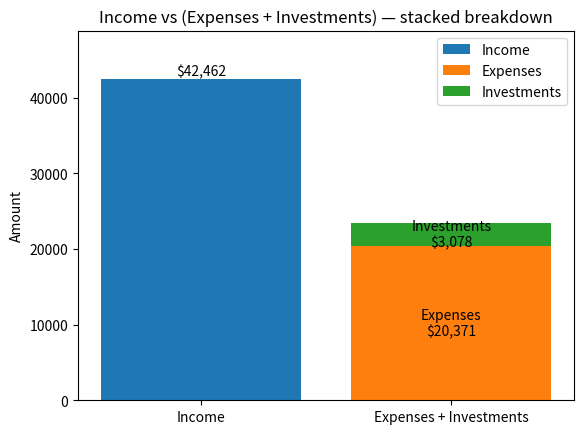
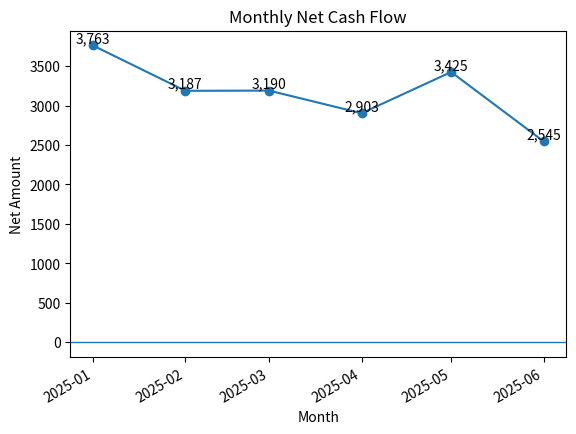

The matplotlib source for these figures, in order: (Note: this script raises an exception after producing the figures.)
#!/usr/bin/env python3
"""
Cashflow analysis utilities (pure pandas + matplotlib).

- Generate sample data (optional)
- Plot & SAVE charts to a user-provided directory (PNG/PDF/SVG or any Matplotlib-supported format)
- No seaborn, one chart per figure, no custom colors

Columns expected in your DataFrame:
    Date (datetime-like or parseable by pandas)
    Flow Type (one of: income, expense, investment — case-insensitive, plural handled)
    Category (string)
    Amount (numeric; ideally income positive, expenses/investments negative)

Quick start (inside Python):
    import pandas as pd
    from cashflow_analysis import (
        generate_sample_finance_df, run_all_charts, SUGGESTED_CATEGORIES
    )

    df = generate_sample_finance_df(start="2025-01-01", months=6)
    run_all_charts(df, save_dir="charts_out", top_n=8, formats=("png","pdf"), dpi=150)

"""

from __future__ import annotations

import math
from dataclasses import dataclass
from typing import Iterable, List, Sequence, Tuple

import numpy as np
import pandas as pd
import matplotlib.pyplot as plt

from datetime import datetime
from dateutil.relativedelta import relativedelta


# ------------------------------
# Suggested category schema
# ------------------------------

SUGGESTED_CATEGORIES = {
    "Income": ["Salary","Bonus","Interest & Dividends","Refunds","Other Income"],
    "Expenses - Fixed": ["Rent/Mortgage","Utilities","Insurance","Phone & Internet","Childcare","Debt Payments","Subscriptions"],
    "Expenses - Variable": ["Groceries","Dining Out","Transportation","Fuel","Public Transit","Health & Fitness","Medical","Entertainment","Shopping","Education","Travel","Gifts/Donations","Home","Pets","Taxes","Fees","Misc"],
    "Investments / Savings": ["401k","IRA","Brokerage","HSA","529","Emergency Fund","High-Yield Savings","Crypto"],
}


# ------------------------------
# Helpers
# ------------------------------

def _normalize_flows(df: pd.DataFrame, flow_col: str = "Flow Type") -> pd.Series:
    s = df[flow_col].astype(str).str.lower().str.strip()
    return s.replace({
        "expenses":"expense",
        "investments":"investment",
        "incomes":"income"
    })


def _ensure_month(df: pd.DataFrame, date_col: str = "Date") -> pd.Series:
    d = pd.to_datetime(df[date_col], errors="coerce")
    return d.dt.to_period("M").dt.to_timestamp()


def _mag(x: float) -> float:
    return float(abs(x))


def _save(fig: plt.Figure, save_dir: str, base: str, formats: Sequence[str] = ("png",), dpi: int = 150) -> List[str]:
    """
    Save a Matplotlib Figure to multiple formats in save_dir.
    Returns the list of saved file paths.
    """
    from pathlib import Path
    outdir = Path(save_dir)
    outdir.mkdir(parents=True, exist_ok=True)

    paths = []
    for ext in formats:
        fpath = outdir / f"{base}.{ext.lstrip('.')}"
        kwargs = {"bbox_inches": "tight"}
        if ext.lower() in ("png", "jpg", "jpeg", "webp", "tif", "tiff"):
            kwargs["dpi"] = dpi
            kwargs["facecolor"] = "white"
        fig.savefig(str(fpath), **kwargs)
        paths.append(str(fpath))
    plt.close(fig)
    return paths


# ------------------------------
# Sample data generator
# ------------------------------

def generate_sample_finance_df(start: str = "2025-01-01", months: int = 8, seed: int = 42) -> pd.DataFrame:
    """
    Create a realistic sample transactions DataFrame with columns:
      - Date (datetime)
      - Flow Type  ('income', 'expense', 'investment')
      - Category
      - Amount     (income > 0, expenses/investments < 0 preferred)
    """
    rng = np.random.default_rng(seed)
    start_dt = pd.to_datetime(start)
    end_dt = (start_dt + relativedelta(months=months)) - pd.Timedelta(days=1)
    dates = pd.date_range(start_dt, end_dt, freq="D")

    income_cats = ["Salary", "Bonus", "Interest & Dividends", "Refunds", "Other Income"]
    expense_fixed = ["Rent/Mortgage", "Utilities", "Insurance", "Phone & Internet", "Subscriptions"]
    expense_var = ["Groceries", "Dining Out", "Transportation", "Fuel", "Health & Fitness",
                   "Medical", "Entertainment", "Shopping", "Education", "Travel",
                   "Gifts/Donations", "Home", "Pets", "Taxes", "Fees", "Misc"]
    invest_cats = ["401k", "IRA", "Brokerage", "HSA", "Emergency Fund", "High-Yield Savings", "529"]

    rows = []

    # Income: 2 paychecks / month + occasional extras
    for month_start in pd.date_range(start_dt, end_dt, freq="MS"):
        for _ in range(2):
            pay_date = month_start + pd.Timedelta(days=int(rng.integers(1, 28)))
            rows.append({"Date": pay_date, "Flow Type": "income", "Category": "Salary",
                         "Amount": float(rng.normal(3500, 200))})
        if rng.random() < 0.25:
            bonus_date = month_start + pd.Timedelta(days=int(rng.integers(1, 28)))
            rows.append({"Date": bonus_date, "Flow Type": "income", "Category": rng.choice(income_cats[1:]),
                         "Amount": float(rng.normal(800, 150))})

    # Fixed expenses: monthly
    for month_start in pd.date_range(start_dt, end_dt, freq="MS"):
        rows.append({"Date": month_start + pd.Timedelta(days=1), "Flow Type": "expense",
                     "Category": "Rent/Mortgage", "Amount": float(-rng.normal(1800, 50))})
        for cat in ["Utilities", "Phone & Internet", "Insurance", "Subscriptions"]:
            if rng.random() < 0.9:
                rows.append({"Date": month_start + pd.Timedelta(days=int(rng.integers(5, 20))),
                             "Flow Type": "expense", "Category": cat,
                             "Amount": float(-rng.normal({"Utilities":180,"Phone & Internet":80,"Insurance":160,"Subscriptions":40}[cat], 15))})

    # Variable expenses: frequent
    for d in dates:
        if d.weekday() in (4, 5, 6) and rng.random() < 0.5:  # groceries
            rows.append({"Date": d, "Flow Type": "expense", "Category": "Groceries",
                         "Amount": float(-rng.normal(70, 20))})
        if rng.random() < 0.25:  # dining
            rows.append({"Date": d, "Flow Type": "expense", "Category": "Dining Out",
                         "Amount": float(-rng.normal(25, 12))})
        for cat, p, mean in [
            ("Transportation", 0.10, 18),
            ("Fuel",           0.08, 45),
            ("Health & Fitness", 0.03, 40),
            ("Entertainment",  0.05, 22),
            ("Shopping",       0.04, 55),
            ("Medical",        0.01, 120),
            ("Education",      0.01, 150),
            ("Travel",         0.005, 220),
            ("Gifts/Donations",0.01, 60),
            ("Home",           0.01, 80),
            ("Pets",           0.01, 35),
            ("Taxes",          0.005, 400),
            ("Fees",           0.02, 8),
            ("Misc",           0.03, 15),
        ]:
            if rng.random() < p:
                rows.append({"Date": d, "Flow Type": "expense", "Category": cat,
                             "Amount": float(-abs(rng.normal(mean, mean*0.4)))})

    # Investments: weekly-ish
    for d in dates[::7]:
        if rng.random() < 0.9:
            rows.append({"Date": d, "Flow Type": "investment", "Category": rng.choice(invest_cats),
                         "Amount": float(-rng.normal(150, 40))})

    df = pd.DataFrame(rows).sort_values("Date").reset_index(drop=True)
    df["Amount"] = df["Amount"].round(2)
    return df


# ------------------------------
# Plotting primitives (each returns saved file paths)
# ------------------------------

def plot_income_vs_expenses_investments(df: pd.DataFrame,
                                        save_dir: str,
                                        base_filename: str = "income_vs_outflows_stacked",
                                        amount_col: str = "Amount",
                                        flow_col: str = "Flow Type",
                                        formats: Sequence[str] = ("png","pdf","svg"),
                                        dpi: int = 150) -> List[str]:
    """One figure: two x positions; second bar stacked: expenses + investments."""
    flow = _normalize_flows(df, flow_col)
    amt = df[amount_col].astype(float)

    income_sum = amt[flow.eq("income")].sum()
    if income_sum <= 0:
        income_sum = df.loc[flow.eq("income"), amount_col].abs().sum()

    exp_signed = amt[flow.eq("expense")].sum()
    inv_signed = amt[flow.eq("investment")].sum()

    exp_mag = -exp_signed if exp_signed < 0 else df.loc[flow.eq("expense"), amount_col].abs().sum()
    inv_mag = -inv_signed if inv_signed < 0 else df.loc[flow.eq("investment"), amount_col].abs().sum()

    fig, ax = plt.subplots()
    x_income, x_out = 0, 1

    ax.bar([x_income], [income_sum], label="Income")
    ax.bar([x_out], [exp_mag], label="Expenses")
    ax.bar([x_out], [inv_mag], bottom=[exp_mag], label="Investments")

    ax.set_xticks([x_income, x_out])
    ax.set_xticklabels(["Income", "Expenses + Investments"])
    ax.set_ylabel("Amount")
    ax.set_title("Income vs (Expenses + Investments) — stacked breakdown")
    ax.legend(loc="best")

    ax.text(x_income, income_sum, f"${income_sum:,.0f}", ha="center", va="bottom")
    if exp_mag > 0:
        ax.text(x_out, exp_mag/2, f"Expenses\n${exp_mag:,.0f}", ha="center", va="center")
    if inv_mag > 0:
        ax.text(x_out, exp_mag + inv_mag/2, f"Investments\n${inv_mag:,.0f}", ha="center", va="center")

    ymax = max(income_sum, exp_mag + inv_mag) * 1.15 if (income_sum and (exp_mag + inv_mag)) else None
    if ymax:
        ax.set_ylim(0, ymax)

    return _save(fig, save_dir, base_filename, formats=formats, dpi=dpi)


def plot_monthly_net_cashflow(df: pd.DataFrame,
                              save_dir: str,
                              base_filename: str = "monthly_net_cashflow",
                              date_col: str = "Date",
                              amount_col: str = "Amount",
                              formats: Sequence[str] = ("png","pdf","svg"),
                              dpi: int = 150) -> List[str]:
    month = _ensure_month(df, date_col)
    monthly = df.assign(_month=month).groupby("_month")[amount_col].sum()

    fig, ax = plt.subplots()
    ax.plot(monthly.index, monthly.values, marker="o")
    ax.axhline(0, linewidth=1)
    ax.set_title("Monthly Net Cash Flow")
    ax.set_xlabel("Month")
    ax.set_ylabel("Net Amount")
    for x, y in zip(monthly.index, monthly.values):
        ax.text(x, y, f"{y:,.0f}", ha="center", va="bottom")
    fig.autofmt_xdate()

    return _save(fig, save_dir, base_filename, formats=formats, dpi=dpi)


def plot_monthly_outflows_by_category(df: pd.DataFrame,
                                      save_dir: str,
                                      base_filename: str = "monthly_outflows_by_category_topN",
                                      date_col: str = "Date",
                                      amount_col: str = "Amount",
                                      flow_col: str = "Flow Type",
                                      category_col: str = "Category",
                                      top_n: int = 8,
                                      formats: Sequence[str] = ("png","pdf","svg"),
                                      dpi: int = 150) -> List[str]:
    flow = _normalize_flows(df, flow_col)
    month = _ensure_month(df, date_col)

    out = df.loc[flow.isin(["expense","investment"])].copy()
    out["_month"] = month.loc[out.index]
    out["_mag"] = out[amount_col].apply(_mag)

    pivot = out.pivot_table(index="_month", columns=category_col, values="_mag", aggfunc="sum").fillna(0)

    totals = pivot.sum().sort_values(ascending=False)
    top_cols = totals.head(top_n).index
    top_pivot = pivot[top_cols].copy()
    if len(totals) > top_n:
        top_pivot["Other"] = pivot.drop(columns=top_cols).sum(axis=1)

    fig, ax = plt.subplots()
    top_pivot.plot(kind="bar", stacked=True, ax=ax)
    ax.set_title(f"Monthly Outflows by Category (Top {top_n})")
    ax.set_xlabel("Month")
    ax.set_ylabel("Amount")
    fig.autofmt_xdate()
    ax.legend(loc="best")

    return _save(fig, save_dir, base_filename, formats=formats, dpi=dpi)


def plot_pareto_outflows(df: pd.DataFrame,
                         save_dir: str,
                         base_filename: str = "pareto_outflows_by_category",
                         amount_col: str = "Amount",
                         flow_col: str = "Flow Type",
                         category_col: str = "Category",
                         formats: Sequence[str] = ("png","pdf","svg"),
                         dpi: int = 150) -> List[str]:
    flow = _normalize_flows(df, flow_col)
    out = df.loc[flow.isin(["expense","investment"])].copy()
    out["_mag"] = out[amount_col].apply(_mag)

    by_cat = out.groupby(category_col)["_mag"].sum().sort_values(ascending=False)
    cum_pct = by_cat.cumsum() / by_cat.sum() * 100.0

    fig, ax1 = plt.subplots()
    ax1.bar(by_cat.index, by_cat.values)
    ax1.set_ylabel("Amount")
    ax1.set_title("Pareto of Outflows by Category")
    ax1.set_xticklabels(by_cat.index, rotation=45, ha="right")

    ax2 = ax1.twinx()
    ax2.plot(by_cat.index, cum_pct.values, marker="o")
    ax2.set_ylabel("Cumulative %")
    ax2.axhline(80, linestyle="--", linewidth=1)

    fig.tight_layout()
    return _save(fig, save_dir, base_filename, formats=formats, dpi=dpi)


def plot_savings_rate(df: pd.DataFrame,
                      save_dir: str,
                      base_filename: str = "savings_rate_by_month",
                      date_col: str = "Date",
                      flow_col: str = "Flow Type",
                      amount_col: str = "Amount",
                      formats: Sequence[str] = ("png","pdf","svg"),
                      dpi: int = 150) -> List[str]:
    flow = _normalize_flows(df, flow_col)
    month = _ensure_month(df, date_col)
    d = df.assign(_month=month, _flow=flow)

    monthly_income = d.loc[d["_flow"].eq("income")].groupby("_month")[amount_col].sum()
    monthly_out = d.loc[d["_flow"].isin(["expense","investment"])].assign(_mag=lambda x: x[amount_col].abs()).groupby("_month")["_mag"].sum()

    sr = (monthly_income - monthly_out) / monthly_income.replace(0, np.nan)

    fig, ax = plt.subplots()
    ax.plot(sr.index, (sr * 100).values, marker="o")
    ax.set_title("Savings Rate by Month")
    ax.set_xlabel("Month")
    ax.set_ylabel("Savings Rate (%)")
    for x, y in zip(sr.index, (sr*100).values):
        if pd.notna(y):
            ax.text(x, y, f"{y:,.1f}%", ha="center", va="bottom")
    fig.autofmt_xdate()

    return _save(fig, save_dir, base_filename, formats=formats, dpi=dpi)


# ------------------------------
# Orchestrator
# ------------------------------

def run_all_charts(df: pd.DataFrame,
                   save_dir: str,
                   top_n: int = 8,
                   formats: Sequence[str] = ("png","pdf","svg"),
                   dpi: int = 150) -> List[str]:
    """
    Generate and SAVE all charts; returns a flat list of saved file paths.
    """
    paths = []
    paths += plot_income_vs_expenses_investments(df, save_dir, formats=formats, dpi=dpi)
    paths += plot_monthly_net_cashflow(df, save_dir, formats=formats, dpi=dpi)
    paths += plot_monthly_outflows_by_category(df, save_dir, top_n=top_n, formats=formats, dpi=dpi)
    paths += plot_pareto_outflows(df, save_dir, formats=formats, dpi=dpi)
    paths += plot_savings_rate(df, save_dir, formats=formats, dpi=dpi)
    return paths


# ------------------------------
# CLI demo (optional)
# ------------------------------

if __name__ == "__main__":
    # Minimal demo: generate sample DF and write charts to ./charts_out
    df = generate_sample_finance_df(months=6, seed=7)
    out = run_all_charts(df, save_dir="charts_out", top_n=8, formats=("png","pdf"), dpi=150)
    print("Saved charts:")
    for p in out:
        print(" -", p)
